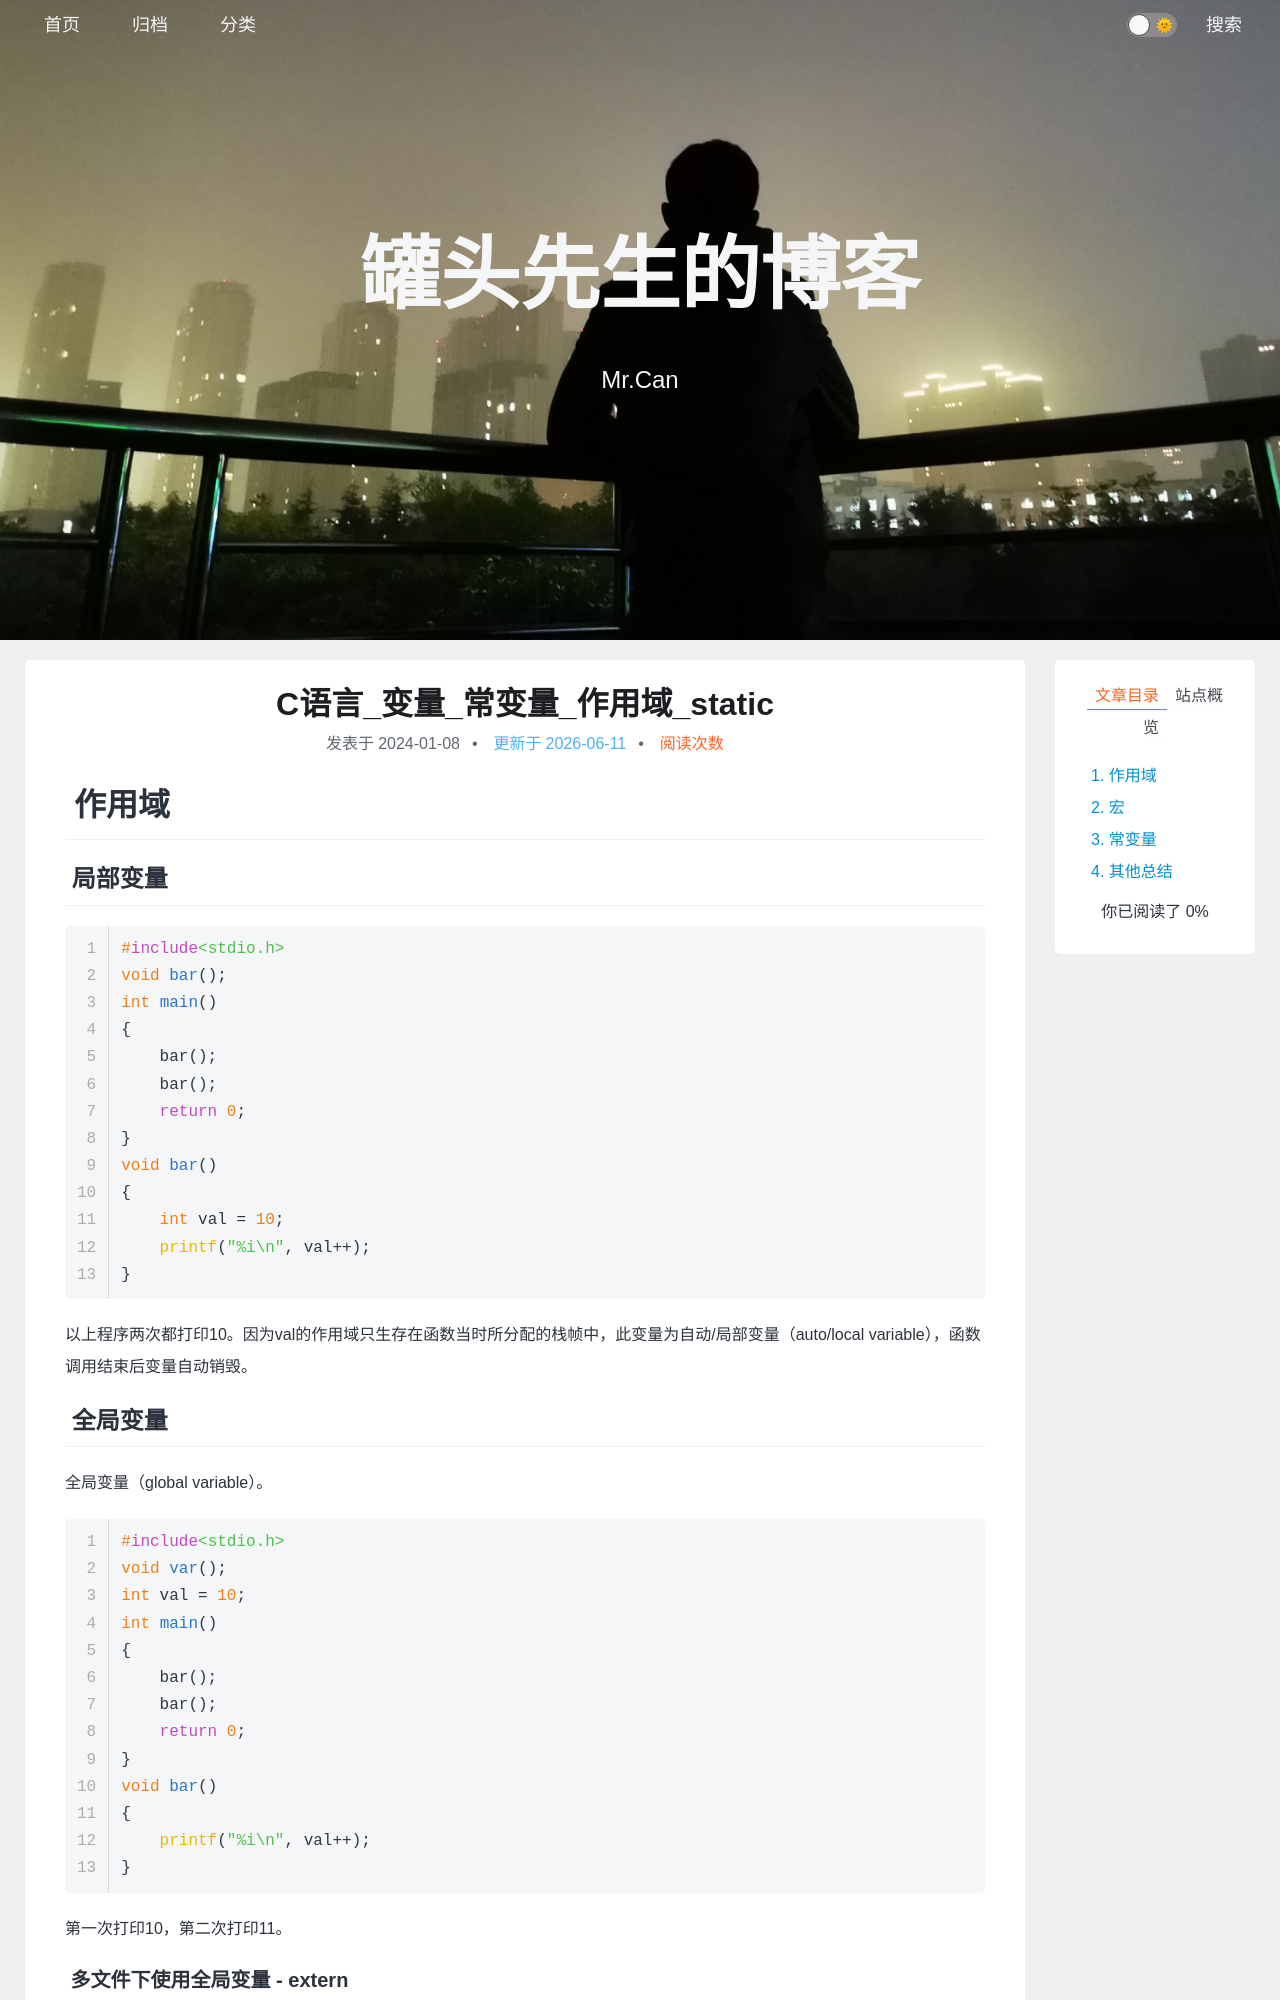

repository: xing-cg/xing-cg.github.io · page: C/C语言_变量_常变量_作用域_static/index.html · generator: jekyll

---
title: C语言_变量_常变量_作用域_static
categories:
  - - C
tags: 
date: 2024/1/8
updated: 
comments: 
published:
---
# 作用域

## 局部变量

```c
#include<stdio.h>
void bar();
int main()
{
    bar();
    bar();
    return 0;
}
void bar()
{
    int val = 10;
    printf("%i\n", val++);
}
```

以上程序两次都打印10。因为val的作用域只生存在函数当时所分配的栈帧中，此变量为自动/局部变量（auto/local variable），函数调用结束后变量自动销毁。

## 全局变量

全局变量（global variable）。

```c
#include<stdio.h>
void var();
int val = 10;
int main()
{
    bar();
    bar();
    return 0;
}
void bar()
{
    printf("%i\n", val++);
}
```

第一次打印10，第二次打印11。

### 多文件下使用全局变量 - extern

```c
//文件A
#include<stdio.h>
void var();
//int val = 10;
extern int val;
int main()
{
    bar();
    bar();
    return 0;
}
void bar()
{
    printf("%i\n", val++);
}
//文件B
int val = 10;
```

1. 只需要声明，不用赋值。
2. extern声明之后不会再次分配额外的空间
3. extern在编译时不检查。
4. extern在链接时会检查其他文件中实际有没有这个变量。
